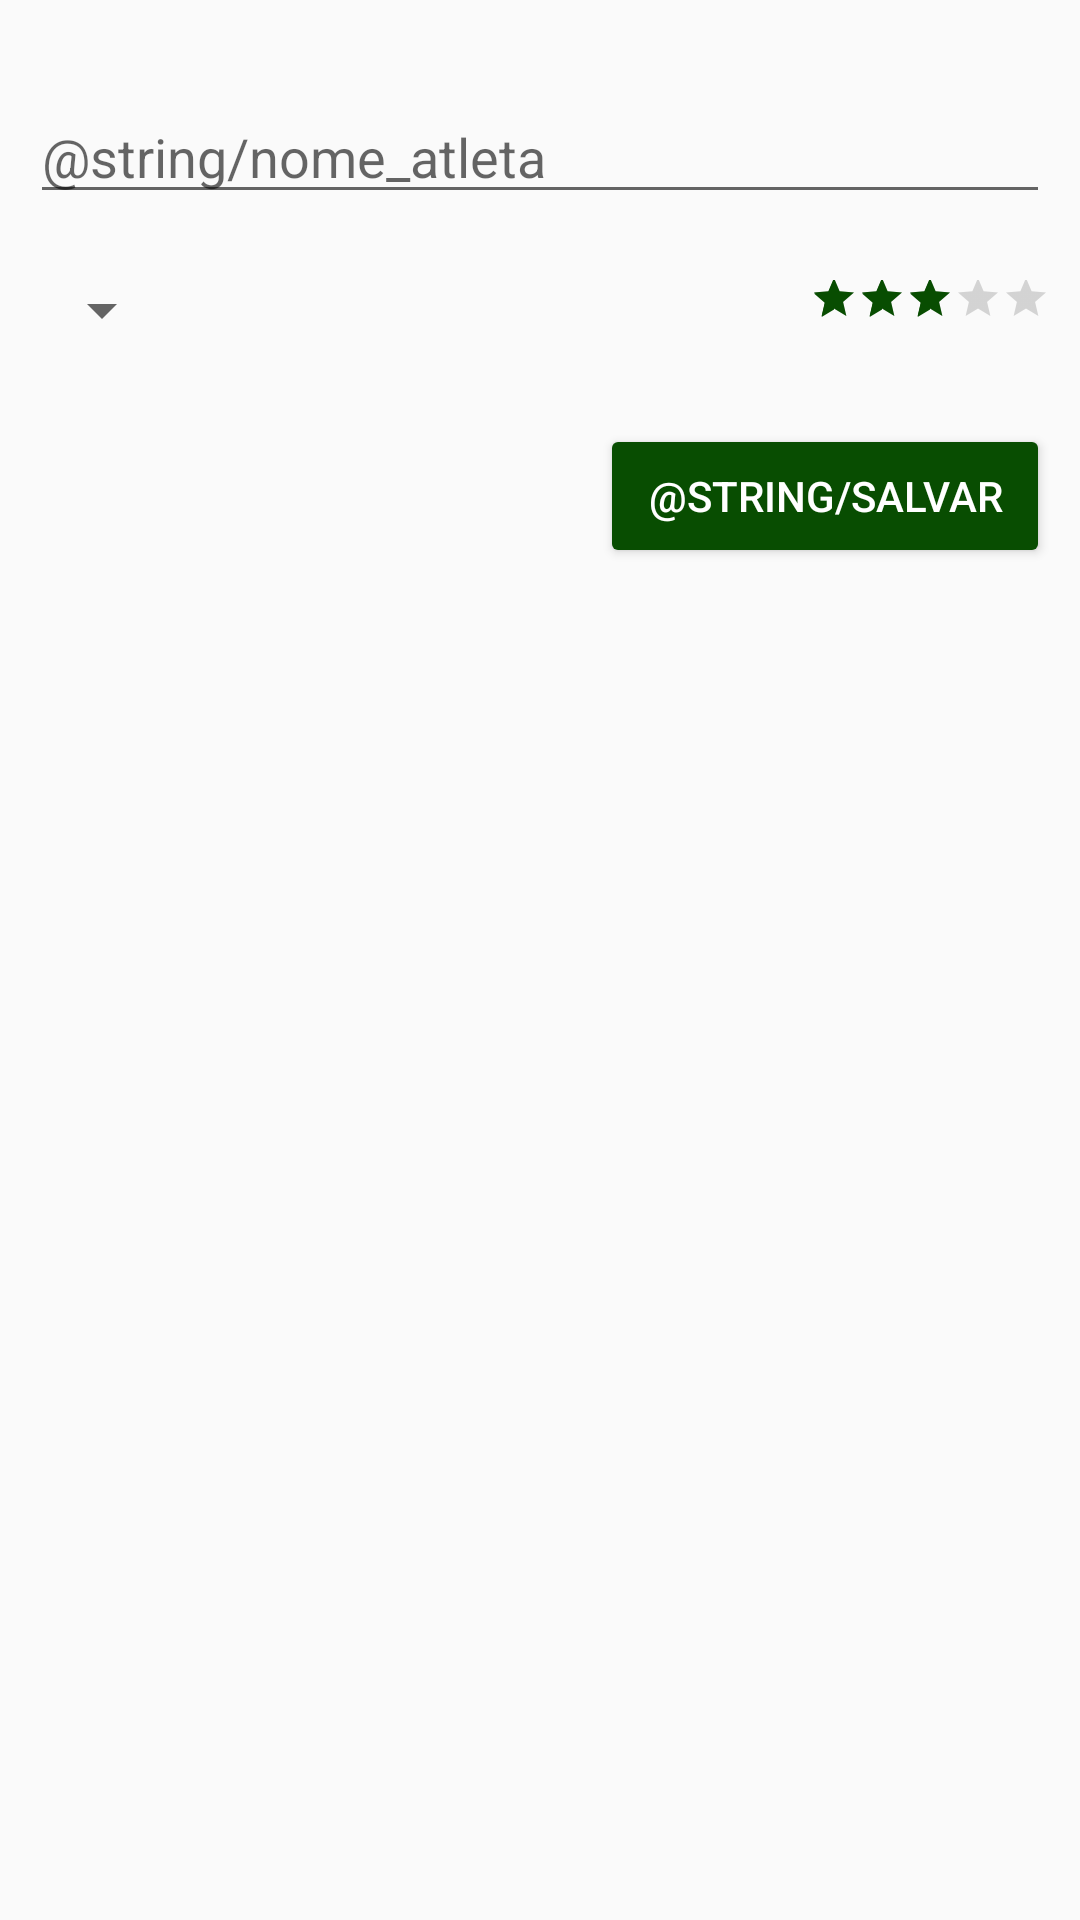

Layout XML and referenced resources for this Android screen:
<!-- AndroidManifest.xml: application theme AppTheme.NoActionBar -->
<!-- res/layout/activity_cadastro_jogador.xml -->
<?xml version="1.0" encoding="utf-8"?>
<android.support.constraint.ConstraintLayout xmlns:android="http://schemas.android.com/apk/res/android"
                                             xmlns:app="http://schemas.android.com/apk/res-auto"
                                             xmlns:tools="http://schemas.android.com/tools"
                                             android:layout_width="match_parent"
                                             android:layout_height="match_parent"
                                             tools:context="com.example.joga10.activity.CadastroJogadorActivity"
                                             tools:layout_editor_absoluteY="25dp" tools:layout_editor_absoluteX="0dp">
    
    <EditText
            android:layout_width="0dp"
            android:layout_height="wrap_content"
            android:ems="10"
            android:id="@+id/txtNome"
            android:layout_weight="1"
            android:hint="@string/nome_atleta"
            android:layout_marginTop="30dp"
            app:layout_constraintTop_toTopOf="parent"
            android:layout_marginRight="10dp"
            app:layout_constraintRight_toRightOf="parent"
            android:layout_marginLeft="10dp"
            app:layout_constraintLeft_toLeftOf="parent"
            android:layout_marginStart="10dp"
            android:layout_marginEnd="10dp"/>
    
    <RatingBar
            android:id="@+id/ratingBar"
            android:layout_width="wrap_content"
            android:layout_height="20dp"
            android:isIndicator="false"
            android:numStars="5"
            android:rating="3"
            android:stepSize="1"
            android:visibility="visible"
            tools:scaleX="1"
            tools:scaleY="1"
            android:layout_weight="1"
            android:layout_alignParentBottom="true"
            android:layout_centerHorizontal="true"
            android:layout_marginTop="20dp"
            app:layout_constraintTop_toBottomOf="@+id/txtNome"
            app:layout_constraintRight_toRightOf="parent"
            style="@android:style/Widget.Material.Light.RatingBar.Small" android:layout_marginStart="10dp"
            android:layout_marginEnd="10dp"/>
    <Spinner
            android:layout_width="wrap_content"
            android:layout_height="wrap_content"
            android:id="@+id/spinner"
            android:layout_weight="1"
            android:layout_marginTop="20dp"
            app:layout_constraintTop_toBottomOf="@+id/txtNome"
            app:layout_constraintLeft_toLeftOf="parent"
            android:layout_marginStart="10dp"/>
    <Button
            android:id="@+id/btnSalvar"
            style="@style/Widget.AppCompat.Button.Colored"
            android:layout_width="150dp"
            android:layout_height="wrap_content"
            android:text="@string/salvar"
            android:layout_weight="1"
            android:layout_marginTop="30dp"
            app:layout_constraintTop_toBottomOf="@+id/ratingBar"
            android:layout_marginEnd="10dp"
            app:layout_constraintRight_toRightOf="parent"/>

</android.support.constraint.ConstraintLayout>
<!-- resources referenced by this layout -->
<resources>
  <style name="AppTheme.NoActionBar">
          <item name="windowActionBar">false</item>
          <item name="windowNoTitle">true</item>
      </style>
</resources>
